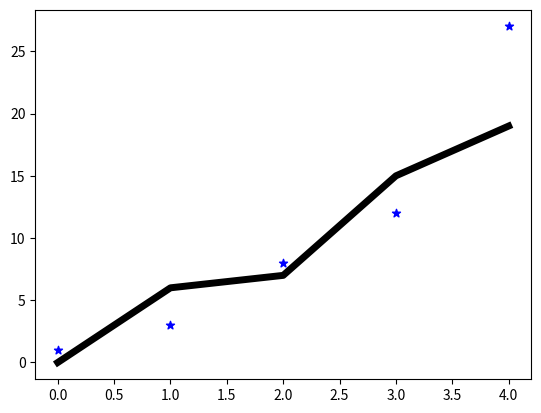

Reproduce this figure in Python.
import matplotlib.pyplot as plt

fig = plt.figure()
ax = fig.add_subplot(111)
fig.set(facecolor = 'green')
ax.set(facecolor = 'red',
       xlim = [-10, 10],
       ylim = [-2, 2],
       title = 'Основы анатомии matplotlib',
       xlabel = 'ось абцис (XAxis)',
       ylabel = 'ось ординат (YAxis)')
plt.show()

x = [0, 1, 2, 3, 4]
y_1 = [0, 6, 7, 15, 19]
y_2 = [1, 3, 8, 12, 27]
fig = plt.figure()
ax = fig.add_subplot(111)
ax.plot(x, y_1,
        color = 'black',
        linewidth = 5)
ax.scatter(x, y_2,
           color = 'blue',
           marker = '*')
plt.show()

fig = plt.figure()
ax_1 = fig.add_subplot(2, 2, 1)
ax_2 = fig.add_subplot(2, 2, 2)
ax_3 = fig.add_subplot(2, 2, 3)
ax_4 = fig.add_subplot(2, 2, 4)
ax_1.set(title = 'ax_1', xticks=[], yticks=[])
ax_2.set(title = 'ax_2', xticks=[], yticks=[])
ax_3.set(title = 'ax_3', xticks=[], yticks=[])
ax_4.set(title = 'ax_4', xticks=[], yticks=[])
plt.show()

fig, axes = plt.subplots(nrows=3, ncols=3)
n = 1
for ax in axes.flat:
    ax.set(title='axes_' + str(n), xticks=[], yticks=[])
    n += 1
plt.show()
